pico-8 play session: mixed d-pad (fixed 12-tick cycle)

[t = 6 s] mixed d-pad (1.2s cycle ×~5): → ← ↑ ↓ + 🅾/❎ taps, ~6s
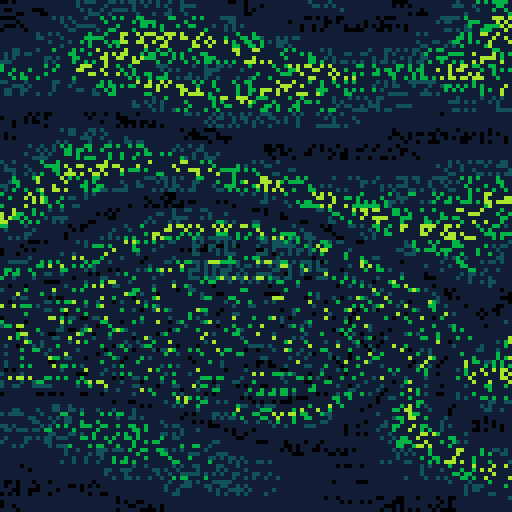
[t = 8 s] mixed d-pad (1.2s cycle ×~6): → ← ↑ ↓ + 🅾/❎ taps, ~8s
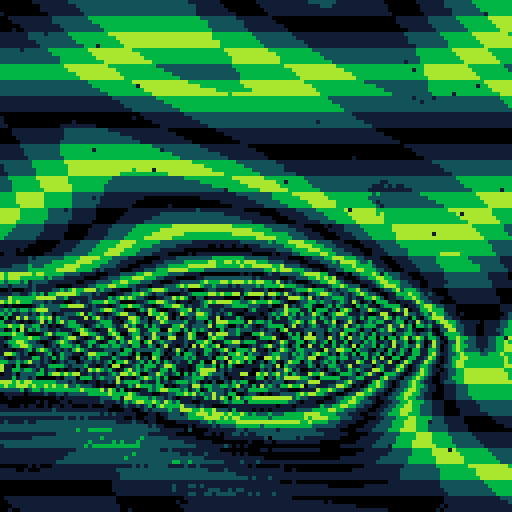

pico-8 cartridge
version 35
__lua__
-- bad wart
-- alexthescott
-- 22/4/3

-- bad sprite
p1={[0]=129,131,139,138,139,131,129,0}
-- bad veins
p2={[0]=129,1,2,136,8,136,2,1}
-- bad fire 
p3={[0]=2,136,8,142,143,142,8,136}
-- bad magma
p4={[0]=0,130,141,136,137,136,141,130}

-- daily seed
srand(31*stat(81)+stat(82)) 

p={p1,p2,p3,p4}
pal(rnd(p),1)

--oscilating
f=rnd()
g=rnd()
--const
p=1+rnd(4)
w=1+rnd(.05)
h=rnd()<0.5

s=8*(1+rnd(2)\1)
sv=s/2
sc=128/sv

year=stat(80)
month=stat(81)
day=stat(82)

_set_fps(60)
cls()
::♥::
if time()<2 then
	print("bad wart",48,59,1)
	print(year.."/"..month.."/"..day,47,65)
else
	for i=0,sc-1 do
		for j=0,38-(16-s)*2.4 do
			if h then
			 x=i*sv+rnd(sv)\1
			 y=rnd(128)\1
			else
				x=rnd(128)\1
				y=i*sv+rnd(sv)\1
			end
			v=x/100-y/100+f/16
			z=sin(g)/8
			c=abs(i-sv)+(p+sin(x/164+f))/(w+cos(z+y/164))*(1+sin(z-x/164))
			c+=(1.01+cos(v+f+g))+(1.01+sin(v-f))
			c-=f
			pset(x,y,c%8)
		end
	end
	f+=0.0002
	g+=0.0001
end
goto ♥
__gfx__
00000000000000000000000000000000000000000000000000000000000000000000000000000000000000000000000000000000000000000000000000000000
00000000000000000000000000000000000000000000000000000000000000000000000000000000000000000000000000000000000000000000000000000000
00700700000000000000000000000000000000000000000000000000000000000000000000000000000000000000000000000000000000000000000000000000
00077000000000000000000000000000000000000000000000000000000000000000000000000000000000000000000000000000000000000000000000000000
00077000000000000000000000000000000000000000000000000000000000000000000000000000000000000000000000000000000000000000000000000000
00700700000000000000000000000000000000000000000000000000000000000000000000000000000000000000000000000000000000000000000000000000
